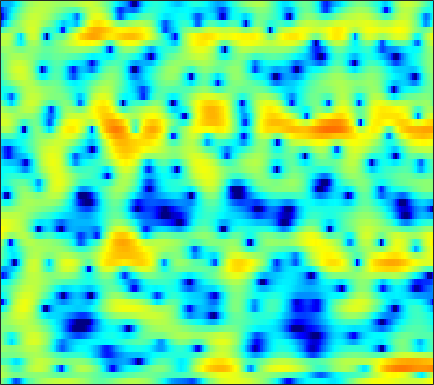

Data behind this chart, as committed beside it:
0.34336, -0.65827, -2.2419, -4.1813, -5.9412, -8.7901, -12.078, -13.673, -12.34, -9.3506, -6.7704, -5.2347, -3.6301, -2.3419, -1.5581, -0.71069, 0.0042328, 0.45338, 0.95614, 1.3605, 1.6983, 1.9232, 2.1904, 2.3876
2.302, 1.827, 1.218, 0.6637, 0.2999, -0.09856, -0.3871, -0.5165, -0.5927, -0.5638, -0.4475, -0.3216, -0.123, 0.0768, 0.2155, 0.3686, 0.4658, 0.4973, 0.4842, 0.4044, 0.2548, 0.09041, -0.1745, -0.4826
1.739, 1.187, 0.3817, -0.5007, -1.209, -2.076, -2.705, -2.893, -2.662, -1.954, -0.9796, -0.209, 0.7641, 1.61, 2.138, 2.661, 2.988, 3.103, 3.07, 2.815, 2.31, 1.761, 0.7129, -0.7497
-2.566, -2.41, -2.596, -3.2, -3.901, -5.097, -6.324, -6.888, -6.565, -5.131, -3.343, -2.073, -0.6226, 0.5578, 1.272, 1.992, 2.481, 2.709, 2.84, 2.796, 2.6, 2.364, 1.953, 1.448
-0.5118, -0.4327, -0.3908, -0.3882, -0.3962, -0.4003, -0.3533, -0.2741, -0.09977, 0.1537, 0.4739, 0.7366, 1.068, 1.363, 1.538, 1.693, 1.741, 1.696, 1.53, 1.243, 0.8396, 0.4759, -0.07937, -0.6938
1.123, 0.8508, 0.5233, 0.2717, 0.1623, 0.1279, 0.2525, 0.4351, 0.7632, 1.139, 1.528, 1.808, 2.121, 2.334, 2.419, 2.411, 2.259, 2.037, 1.586, 0.9458, 0.09122, -0.7032, -1.99, -3.56
0.3014, -0.8061, -2.62, -4.8, -6.373, -7.184, -5.732, -4.009, -1.81, -0.0219, 1.356, 2.16, 2.972, 3.51, 3.753, 3.874, 3.775, 3.557, 3.073, 2.36, 1.418, 0.5463, -0.8539, -2.547
-0.3724, -1.145, -2.407, -3.818, -4.705, -5.073, -4.184, -3.018, -1.367, 0.1192, 1.32, 2.033, 2.741, 3.204, 3.402, 3.479, 3.349, 3.124, 2.666, 2.042, 1.259, 0.5709, -0.4687, -1.624
-0.05879, 0.001531, 0.04635, 0.0987, 0.1708, 0.345, 0.6226, 0.8905, 1.284, 1.674, 2.015, 2.216, 2.388, 2.433, 2.38, 2.191, 1.865, 1.539, 0.9958, 0.3362, -0.4303, -1.064, -1.99, -3.014
0.06396, 0.3667, 0.7516, 1.112, 1.375, 1.711, 2.012, 2.214, 2.436, 2.581, 2.629, 2.595, 2.44, 2.152, 1.847, 1.331, 0.6982, 0.1626, -0.6239, -1.458, -2.312, -2.946, -3.785, -4.623
-0.8222, -0.4168, 0.2246, 0.9141, 1.435, 2.096, 2.677, 3.03, 3.389, 3.58, 3.584, 3.459, 3.106, 2.526, 1.93, 0.9246, -0.3271, -1.411, -2.989, -4.578, -5.949, -6.671, -7.133, -7.227
-6.032, -5.266, -3.613, -1.693, -0.3179, 1.293, 2.608, 3.381, 4.144, 4.607, 4.778, 4.707, 4.34, 3.643, 2.878, 1.49, -0.4152, -2.264, -5.549, -10.49, -20.6, -27.04, -14.58, -10.63
-18.23, -15.98, -9.571, -5.201, -2.797, -0.3548, 1.46, 2.513, 3.569, 4.269, 4.647, 4.728, 4.57, 4.114, 3.579, 2.606, 1.343, 0.2223, -1.446, -3.145, -4.633, -5.474, -6.222, -6.768
-5.814, -5.227, -4.117, -2.784, -1.743, -0.3937, 0.8082, 1.585, 2.448, 3.1, 3.538, 3.728, 3.792, 3.646, 3.405, 2.922, 2.265, 1.675, 0.7737, -0.2029, -1.255, -2.103, -3.335, -4.766
-3.843, -3.577, -3.068, -2.389, -1.81, -0.9856, -0.1353, 0.472, 1.212, 1.85, 2.35, 2.632, 2.882, 2.972, 2.937, 2.759, 2.443, 2.126, 1.595, 0.9591, 0.2255, -0.3922, -1.292, -2.287
-5.633, -5.715, -5.452, -4.785, -4.11, -3.099, -2.063, -1.298, -0.3457, 0.4978, 1.215, 1.659, 2.114, 2.418, 2.542, 2.573, 2.463, 2.298, 1.982, 1.569, 1.098, 0.7272, 0.2237, -0.272
-13.95, -16.07, -13.85, -10.43, -8.409, -6.25, -4.531, -3.399, -2.035, -0.8015, 0.2872, 0.9852, 1.734, 2.264, 2.518, 2.656, 2.571, 2.37, 1.974, 1.47, 0.9457, 0.5973, 0.26, 0.1254
-8.691, -9.94, -10.13, -9.444, -8.978, -8.393, -7.465, -6.354, -4.437, -2.369, -0.5082, 0.6745, 1.927, 2.783, 3.159, 3.333, 3.104, 2.651, 1.663, 0.228, -1.651, -3.122, -4.315, -3.608
-2.183, -3.332, -4.971, -6.973, -8.983, -13.58, -25.38, -18.25, -9.463, -4.861, -1.795, -0.1253, 1.512, 2.611, 3.113, 3.377, 3.183, 2.736, 1.634, -0.1333, -2.733, -5.276, -8.006, -6.055
-1.204, -2.178, -3.509, -4.82, -5.67, -6.522, -6.684, -6.232, -5.014, -3.45, -1.875, -0.8027, 0.386, 1.263, 1.723, 2.067, 2.117, 1.996, 1.624, 1.095, 0.5234, 0.1692, -0.07171, 0.03105
-0.6743, -1.954, -3.79, -5.481, -6.352, -6.566, -5.821, -4.888, -3.494, -2.145, -0.9572, -0.1918, 0.635, 1.234, 1.543, 1.796, 1.889, 1.864, 1.769, 1.613, 1.437, 1.31, 1.175, 1.073
1.588, -0.2467, -3.61, -9.086, -16.93, -14.7, -7.23, -4.292, -1.76, -0.1039, 0.9919, 1.528, 1.95, 2.109, 2.086, 1.929, 1.712, 1.533, 1.351, 1.22, 1.125, 1.046, 0.9037, 0.7047
4.941, 3.999, 2.662, 1.44, 0.8047, 0.5432, 0.8529, 1.278, 1.843, 2.228, 2.336, 2.211, 1.735, 0.9054, 0.06147, -1.296, -2.676, -3.455, -3.837, -3.518, -2.985, -2.681, -2.568, -2.823
5.468, 5.105, 4.61, 4.147, 3.84, 3.517, 3.259, 3.078, 2.797, 2.397, 1.786, 1.142, -0.05276, -1.77, -3.532, -6.875, -12.49, -21.47, -19.13, -11.62, -8.598, -7.516, -7.076, -7.612
4.458, 4.351, 4.177, 3.981, 3.815, 3.58, 3.319, 3.091, 2.72, 2.243, 1.614, 1.016, 0.0318, -1.19, -2.248, -3.801, -5.291, -6.132, -6.686, -6.645, -6.421, -6.372, -6.601, -7.261
2.644, 2.652, 2.639, 2.613, 2.599, 2.56, 2.503, 2.434, 2.292, 2.069, 1.758, 1.456, 0.9677, 0.3945, -0.07518, -0.7107, -1.324, -1.728, -2.188, -2.569, -2.92, -3.185, -3.604, -4.112
0.06112, 0.005512, -0.01453, 0.07289, 0.2235, 0.5149, 0.8456, 1.089, 1.365, 1.552, 1.637, 1.637, 1.548, 1.378, 1.206, 0.947, 0.6704, 0.4584, 0.1935, -0.06734, -0.3301, -0.538, -0.8445, -1.202
-3.757, -4.445, -5.069, -4.946, -4.341, -3.111, -1.811, -0.9362, 0.02505, 0.7433, 1.224, 1.451, 1.603, 1.621, 1.576, 1.463, 1.345, 1.266, 1.193, 1.163, 1.161, 1.15, 1.106, 0.9923
-7.66, -10.63, -18.82, -21.35, -12.44, -7.112, -3.978, -2.36, -0.8219, 0.196, 0.8126, 1.051, 1.125, 0.97, 0.7498, 0.3957, 0.08479, -0.01843, 0.07819, 0.4616, 1.017, 1.465, 1.997, 2.384
-5.489, -6.092, -6.606, -6.291, -5.523, -4.04, -2.563, -1.619, -0.6509, -0.03036, 0.255, 0.2414, -0.1064, -0.8589, -1.745, -3.401, -5.551, -6.963, -6.798, -4.33, -1.695, -0.05605, 1.621, 2.795
-4.989, -4.529, -4.003, -3.497, -3.091, -2.567, -2.075, -1.762, -1.461, -1.317, -1.37, -1.543, -1.994, -2.785, -3.681, -5.442, -8.026, -10.11, -9.871, -6.105, -2.663, -0.6794, 1.318, 2.732
-5.814, -5.126, -4.483, -4.074, -3.838, -3.672, -3.646, -3.709, -3.883, -4.122, -4.359, -4.488, -4.534, -4.446, -4.303, -4.042, -3.655, -3.229, -2.355, -1.177, 0.1508, 1.124, 2.279, 3.188
-5.628, -5.461, -5.344, -5.34, -5.427, -5.634, -6.025, -6.49, -7.391, -8.658, -10.07, -10.79, -10.42, -8.554, -6.88, -4.774, -2.938, -1.74, -0.3138, 0.9343, 2.024, 2.722, 3.488, 4.028
-6.441, -7.006, -7.665, -8.086, -8.307, -8.432, -8.607, -8.928, -9.827, -11.64, -14.91, -18.79, -18.21, -11.76, -8.3, -4.937, -2.453, -0.9457, 0.6954, 2.007, 3.044, 3.655, 4.257, 4.61
-9.506, -11.48, -14.58, -16.71, -15.85, -13.4, -11.35, -10.28, -9.38, -8.864, -8.475, -8.065, -7.122, -5.673, -4.4, -2.658, -1.016, 0.08024, 1.358, 2.416, 3.252, 3.748, 4.214, 4.466
-10.04, -11.92, -15, -17.06, -16.12, -13.17, -10.69, -9.274, -7.842, -6.729, -5.798, -5.099, -4.138, -3.107, -2.307, -1.232, -0.1895, 0.5464, 1.429, 2.191, 2.813, 3.183, 3.554, 3.775
-7.088, -7.235, -7.457, -7.554, -7.38, -7.016, -6.519, -6.147, -5.66, -5.193, -4.641, -4.154, -3.38, -2.522, -1.837, -0.9485, -0.1484, 0.3872, 0.9933, 1.487, 1.901, 2.159, 2.469, 2.742
-3.434, -2.847, -2.414, -2.289, -2.341, -2.601, -3.073, -3.577, -4.418, -5.277, -5.743, -5.589, -4.63, -3.269, -2.265, -1.124, -0.2887, 0.1058, 0.3836, 0.4106, 0.3101, 0.2617, 0.3508, 0.7342
1.514, 1.883, 2.092, 2.006, 1.689, 0.9917, -0.1646, -1.421, -3.918, -8.12, -18.03, -21.18, -9.061, -4.507, -2.537, -0.9702, -0.2543, -0.1721, -0.6365, -1.748, -3.55, -5.248, -7.132, -6.381
3.615, 3.619, 3.491, 3.222, 2.876, 2.252, 1.383, 0.5641, -0.7501, -2.139, -3.15, -3.306, -2.737, -1.77, -1.152, -0.6791, -0.7927, -1.247, -2.428, -4.292, -7.033, -9.747, -13.3, -12.37
3.274, 3.104, 2.849, 2.539, 2.308, 1.966, 1.627, 1.384, 1.09, 0.869, 0.7247, 0.6874, 0.6994, 0.6775, 0.5773, 0.2569, -0.3935, -1.15, -2.554, -4.423, -6.766, -8.727, -11.16, -12.12
1.81, 1.452, 0.9237, 0.4036, 0.1343, 0.009249, 0.2082, 0.5181, 1.052, 1.583, 2.04, 2.3, 2.523, 2.555, 2.436, 2.04, 1.372, 0.6437, -0.6794, -2.472, -4.864, -7.233, -11.51, -15.3
-1.362, -2.113, -3.611, -5.634, -7.226, -7.809, -5.813, -3.807, -1.481, 0.2921, 1.588, 2.291, 2.92, 3.252, 3.319, 3.173, 2.78, 2.334, 1.551, 0.5719, -0.5152, -1.33, -2.223, -2.66
-4.461, -5.011, -6.455, -8.899, -11.47, -12.9, -8.989, -5.985, -2.953, -0.8053, 0.7176, 1.551, 2.316, 2.76, 2.916, 2.937, 2.76, 2.529, 2.13, 1.658, 1.166, 0.8265, 0.434, 0.1602
-5.118, -4.73, -4.466, -4.334, -4.185, -3.68, -2.782, -1.934, -0.7586, 0.3114, 1.18, 1.672, 2.118, 2.337, 2.369, 2.265, 2.037, 1.81, 1.469, 1.138, 0.8341, 0.6355, 0.4119, 0.2192
-4.034, -3.186, -2.23, -1.43, -0.8678, -0.1668, 0.497, 0.972, 1.543, 2.012, 2.326, 2.439, 2.424, 2.211, 1.927, 1.396, 0.7613, 0.2622, -0.3501, -0.7947, -1.014, -1.049, -0.9779, -0.8886
-2.664, -1.649, -0.463, 0.5577, 1.212, 1.946, 2.535, 2.88, 3.211, 3.37, 3.336, 3.173, 2.741, 2.037, 1.308, 0.03756, -1.589, -3.018, -4.944, -6.194, -5.971, -5.104, -3.804, -2.763
-2.234, -1.05, 0.2919, 1.382, 2.043, 2.748, 3.269, 3.54, 3.74, 3.744, 3.548, 3.255, 2.634, 1.698, 0.7438, -0.9513, -3.36, -5.884, -11.09, -20.41, -13.73, -9.263, -5.868, -3.895
-2.171, -1.031, 0.211, 1.164, 1.73, 2.304, 2.701, 2.888, 2.999, 2.957, 2.769, 2.512, 2.018, 1.315, 0.6418, -0.4463, -1.759, -2.806, -4.079, -4.86, -4.837, -4.386, -3.567, -2.785
-1.255, -0.5158, 0.2754, 0.8588, 1.178, 1.468, 1.601, 1.635, 1.616, 1.562, 1.467, 1.358, 1.153, 0.8642, 0.5766, 0.09438, -0.4411, -0.858, -1.36, -1.72, -1.897, -1.9, -1.776, -1.566
0.3578, 0.6903, 0.9816, 1.098, 1.04, 0.7933, 0.3953, 0.05735, -0.3205, -0.4819, -0.3795, -0.1501, 0.1882, 0.4527, 0.5416, 0.478, 0.2464, -0.0264, -0.4692, -0.8904, -1.221, -1.363, -1.363, -1.189
2.233, 2.35, 2.347, 2.073, 1.636, 0.6465, -0.8594, -2.415, -4.831, -6.106, -4.507, -2.643, -0.5818, 0.7484, 1.315, 1.581, 1.29, 0.7741, -0.2558, -1.542, -2.687, -3.14, -2.979, -2.228
2.315, 2.539, 2.705, 2.594, 2.288, 1.452, -0.1096, -1.887, -5.228, -7.515, -4.457, -1.653, 0.9983, 2.598, 3.225, 3.397, 2.819, 1.852, -0.2991, -4.028, -11.27, -23.57, -9.975, -5.061
-3.206, -2.371, -1.327, -0.4439, 0.04471, 0.4496, 0.5643, 0.5551, 0.5882, 0.8463, 1.485, 2.108, 2.951, 3.57, 3.814, 3.752, 3.253, 2.542, 1.155, -0.6143, -2.392, -3.274, -3.527, -3.293
-13.03, -10.5, -7.59, -5.253, -3.852, -2.362, -1.147, -0.4089, 0.4376, 1.21, 1.917, 2.38, 2.91, 3.282, 3.438, 3.459, 3.241, 2.934, 2.351, 1.649, 0.8938, 0.3439, -0.3895, -1.165
-20.34, -16, -11.8, -8.707, -6.847, -4.869, -3.226, -2.179, -0.9811, 0.04893, 0.9121, 1.474, 2.08, 2.548, 2.789, 2.98, 2.999, 2.922, 2.708, 2.381, 1.966, 1.602, 1.057, 0.4322
-14.94, -13.22, -11.07, -9.159, -7.905, -6.323, -4.883, -3.85, -2.55, -1.384, -0.3634, 0.3125, 1.069, 1.663, 2.006, 2.327, 2.525, 2.588, 2.579, 2.466, 2.267, 2.065, 1.747, 1.373
-9.1, -9.052, -8.974, -8.918, -8.763, -8.122, -6.958, -5.813, -4.187, -2.671, -1.371, -0.5723, 0.307, 0.9657, 1.354, 1.746, 2.032, 2.175, 2.278, 2.294, 2.224, 2.124, 1.933, 1.708
